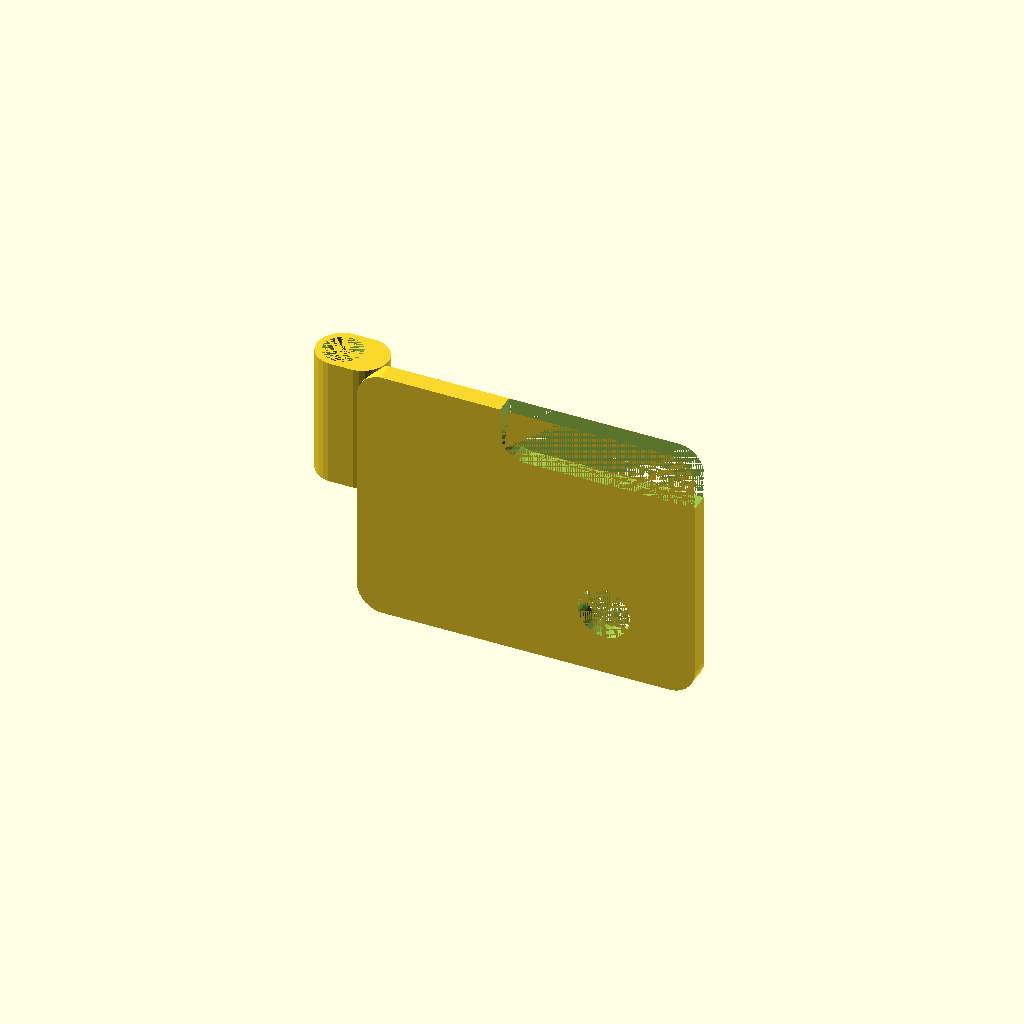
Cell 1: rendered with the file's own defaults.
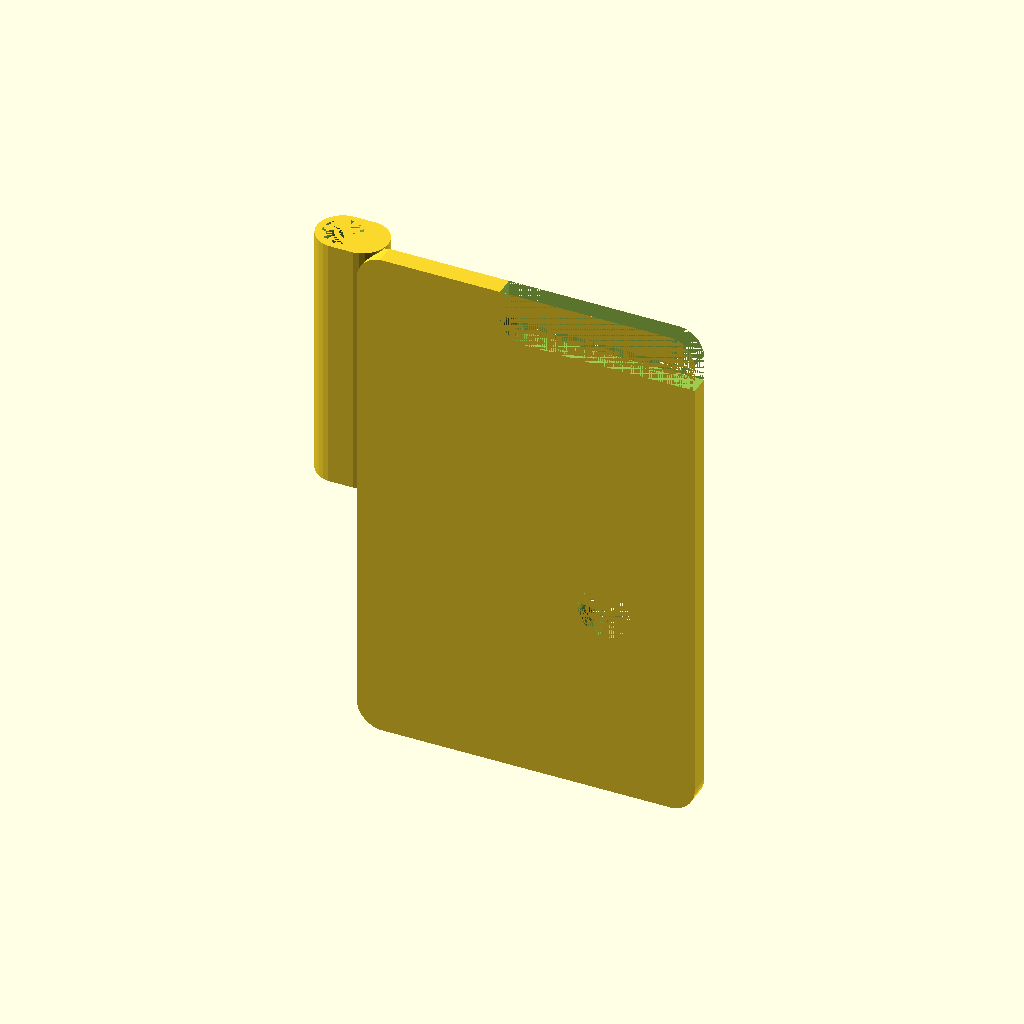
Cell 2: the same model with SEGMENT_WIDTH = 80.
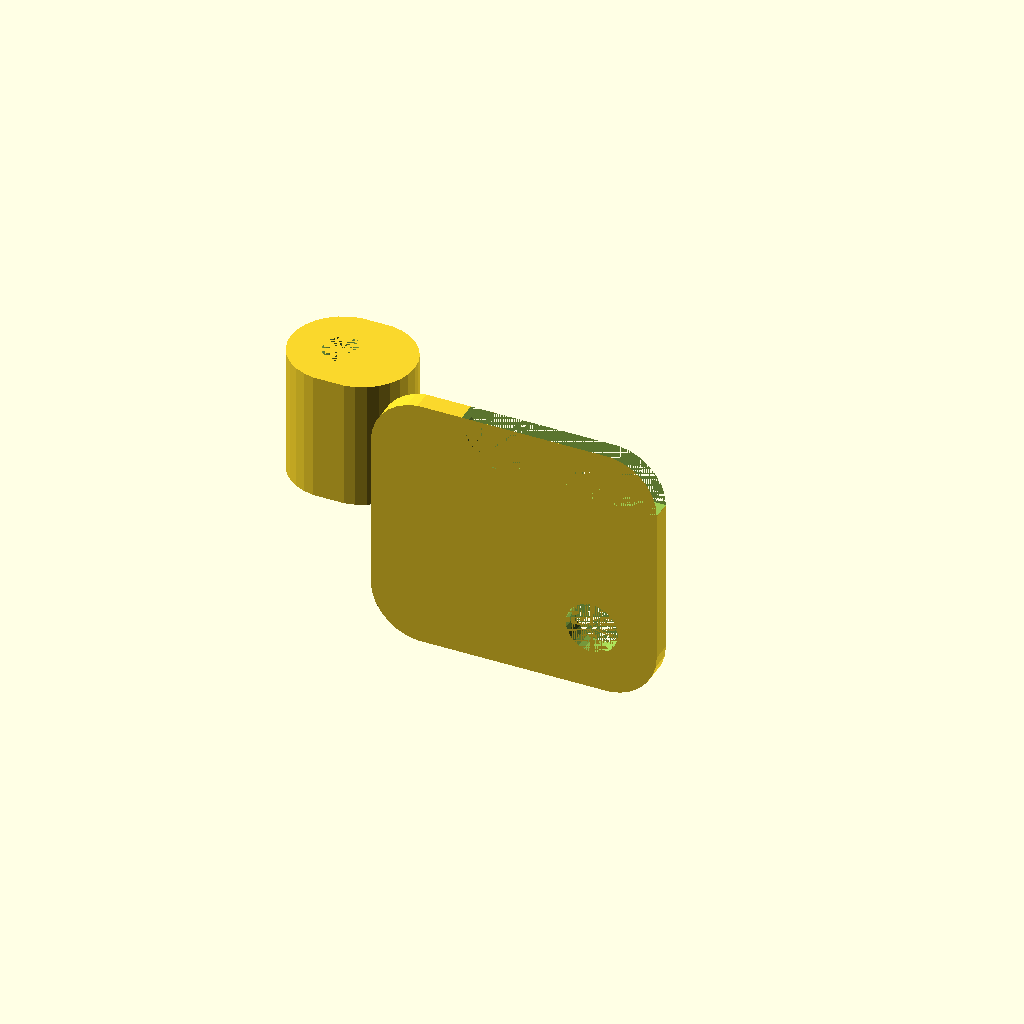
Cell 3: the same model with SEGMENT_DIA = 16.
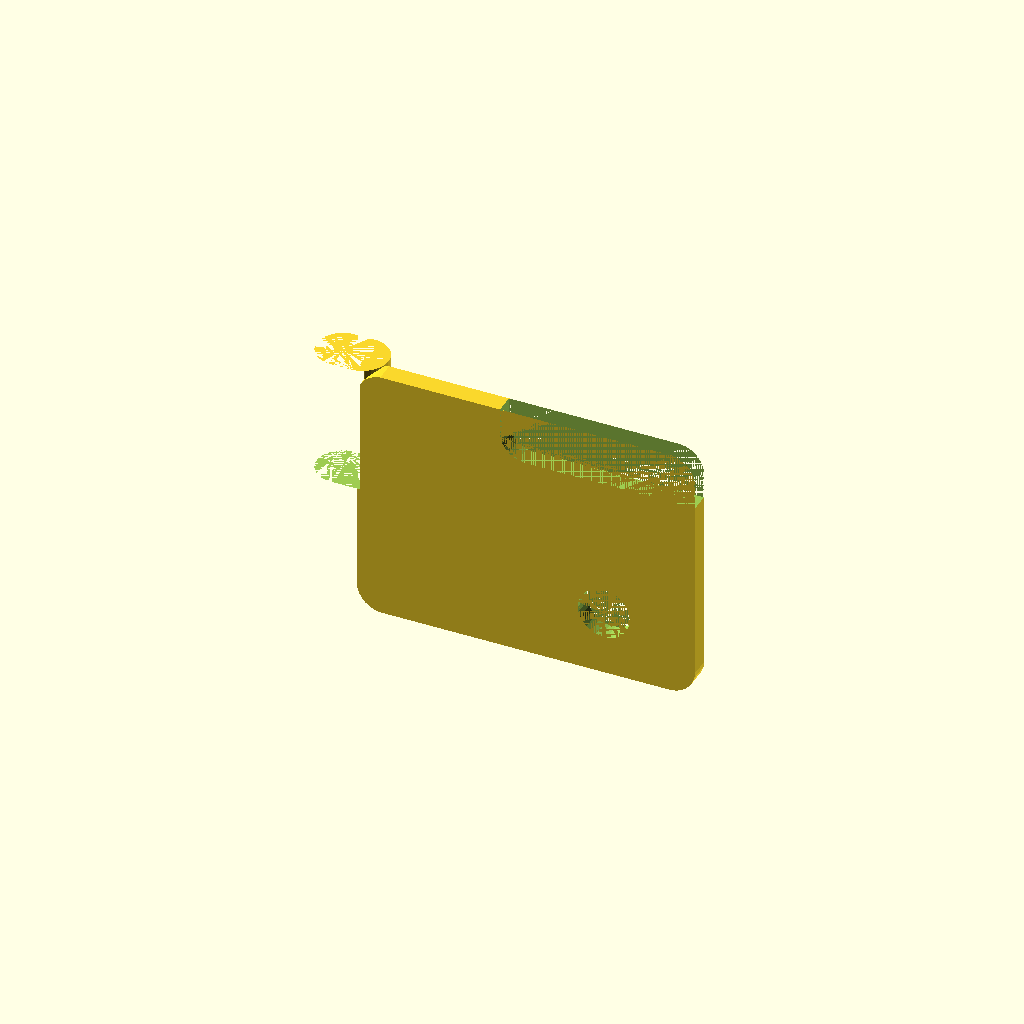
Cell 4: SEGMENT_HOLE_DIA = 12 (everything else at default).
One fixed orthographic camera (rotation 55°, 0°, 25°; colour scheme Cornfield) for every cell.
OpenSCAD source file generic-parts/monitor-mount.scad:
SEGMENT_LENGTH_1 = 80;
SEGMENT_LENGTH_2 = 50;
SEGMENT_WIDTH = 40;
SEGMENT_DIA = 8;
SEGMENT_HOLE_DIA = 6;

FOOT_LENGTH = SEGMENT_WIDTH/2;
FOOT_WIDTH = SEGMENT_WIDTH;
FOOT_THICKNESS = 2;

MOUNT_LENGTH = 60 - SEGMENT_DIA;
MOUNT_WIDTH = SEGMENT_WIDTH;
MOUNT_THICKNESS = 3;
MOUNT_HOLE_DIA = 8;
MOUNT_HOLE_OFFSET_X = 10;
MOUNT_HOLE_OFFSET_Y = 12;

MOUNT_NOTCH_OFFSET_X = -MOUNT_WIDTH + 8;
MOUNT_NOTCH_OFFSET_Y = MOUNT_LENGTH - 30;

$fn = 30;


module bar(length, width, dia) {
  hull() {
    for(i = [1, -1]) {
      translate([i * (length - dia)/2, 0, 0])
      cylinder(d = dia, h = width);
    }
  }
}

module rounded_rect(length, width, height, dia) {
  hull() {
    for(i = [1, -1]) {
      translate([0, i * (width - dia)/2, 0])
      bar(length, height, dia);
    }
  }
}

module segment(length) {
  difference() {
    union() {
      bar(length, SEGMENT_WIDTH/2, SEGMENT_DIA);
      translate([0, 0, SEGMENT_WIDTH/2])
      bar(length - 2*SEGMENT_DIA, SEGMENT_WIDTH/2, SEGMENT_DIA);
    }
    for(i = [1, -1]) {
      translate([i * (length - SEGMENT_DIA)/2, 0, 0])
      cylinder(d = SEGMENT_HOLE_DIA, h = SEGMENT_WIDTH/2);
    }
    translate([0, 0, SEGMENT_WIDTH/2])
    rotate([90, 0, 0])
    cylinder(d = SEGMENT_HOLE_DIA, h = SEGMENT_DIA, center = true);
  }
}

module connector() {
  difference() {
    l = 2 * SEGMENT_DIA + FOOT_THICKNESS;
    bar(l, SEGMENT_WIDTH/2, SEGMENT_DIA);

    for(i = [1, -1]) {
      translate([i * (l - SEGMENT_DIA)/2, 0, 0])
      cylinder(d = SEGMENT_HOLE_DIA, h = SEGMENT_WIDTH/2);
    }
  }
}

module foot() {
  difference() {
    l = SEGMENT_DIA + FOOT_THICKNESS;
    union() {
      translate([0, 0, -SEGMENT_WIDTH/2])
      bar(l, SEGMENT_WIDTH/2, SEGMENT_DIA);
      translate([l/2 - FOOT_THICKNESS, FOOT_LENGTH/2 - SEGMENT_DIA/2, 0])
      rotate([0, 90, 0])
      rotate([0, 0, 90])
      rounded_rect(FOOT_LENGTH, FOOT_WIDTH, FOOT_THICKNESS, SEGMENT_DIA);
    }

    translate([-(l - SEGMENT_DIA)/2, 0, -SEGMENT_WIDTH/2])
    cylinder(d = SEGMENT_HOLE_DIA, h = SEGMENT_WIDTH/2);
  }
}

module other_foot() {
  difference() {
    union() {
      l = 2 * SEGMENT_DIA + FOOT_THICKNESS;
      connector();
      translate([l/2, -SEGMENT_DIA/2, 0])
      rotate([90, 0, 0])
      rounded_rect(FOOT_LENGTH, FOOT_WIDTH, FOOT_THICKNESS, SEGMENT_DIA);
    }
  }
}

module mount() {
  difference() {
    l = SEGMENT_DIA + MOUNT_THICKNESS;
    union() {
      bar(l, SEGMENT_WIDTH/2, SEGMENT_DIA);
      translate([(MOUNT_LENGTH + l)/2 - MOUNT_THICKNESS, -(SEGMENT_DIA/2 - MOUNT_THICKNESS), 0])
      rotate([90, 0, 0])
      rounded_rect(MOUNT_LENGTH, MOUNT_WIDTH, MOUNT_THICKNESS, SEGMENT_DIA);
    }

    translate([-(l - SEGMENT_DIA)/2, 0, 0])
    cylinder(d = SEGMENT_HOLE_DIA, h = SEGMENT_WIDTH/2);

    translate([(MOUNT_LENGTH + l)/2 - MOUNT_THICKNESS + MOUNT_HOLE_OFFSET_Y, -(SEGMENT_DIA/2 - MOUNT_THICKNESS), -MOUNT_HOLE_OFFSET_X])
    rotate([90, 0, 0])
    cylinder(d = MOUNT_HOLE_DIA, h = MOUNT_THICKNESS);

    translate([(MOUNT_LENGTH + l)/2 - MOUNT_THICKNESS + MOUNT_NOTCH_OFFSET_Y, -(SEGMENT_DIA/2 - MOUNT_THICKNESS), -MOUNT_NOTCH_OFFSET_X])
    rotate([90, 0, 0])
    rounded_rect(MOUNT_LENGTH, MOUNT_WIDTH, MOUNT_THICKNESS, SEGMENT_DIA);
  }
}

//segment(SEGMENT_LENGTH_1);
//segment(SEGMENT_LENGTH_2);
//connector();
//foot();
//other_foot();
mount();
Parameter table extracted from the source (name, type, default, range or options):
SEGMENT_LENGTH_1: number, default 80
SEGMENT_LENGTH_2: number, default 50
SEGMENT_WIDTH: number, default 40
SEGMENT_DIA: number, default 8
SEGMENT_HOLE_DIA: number, default 6
FOOT_THICKNESS: number, default 2
MOUNT_THICKNESS: number, default 3
MOUNT_HOLE_DIA: number, default 8
MOUNT_HOLE_OFFSET_X: number, default 10
MOUNT_HOLE_OFFSET_Y: number, default 12
